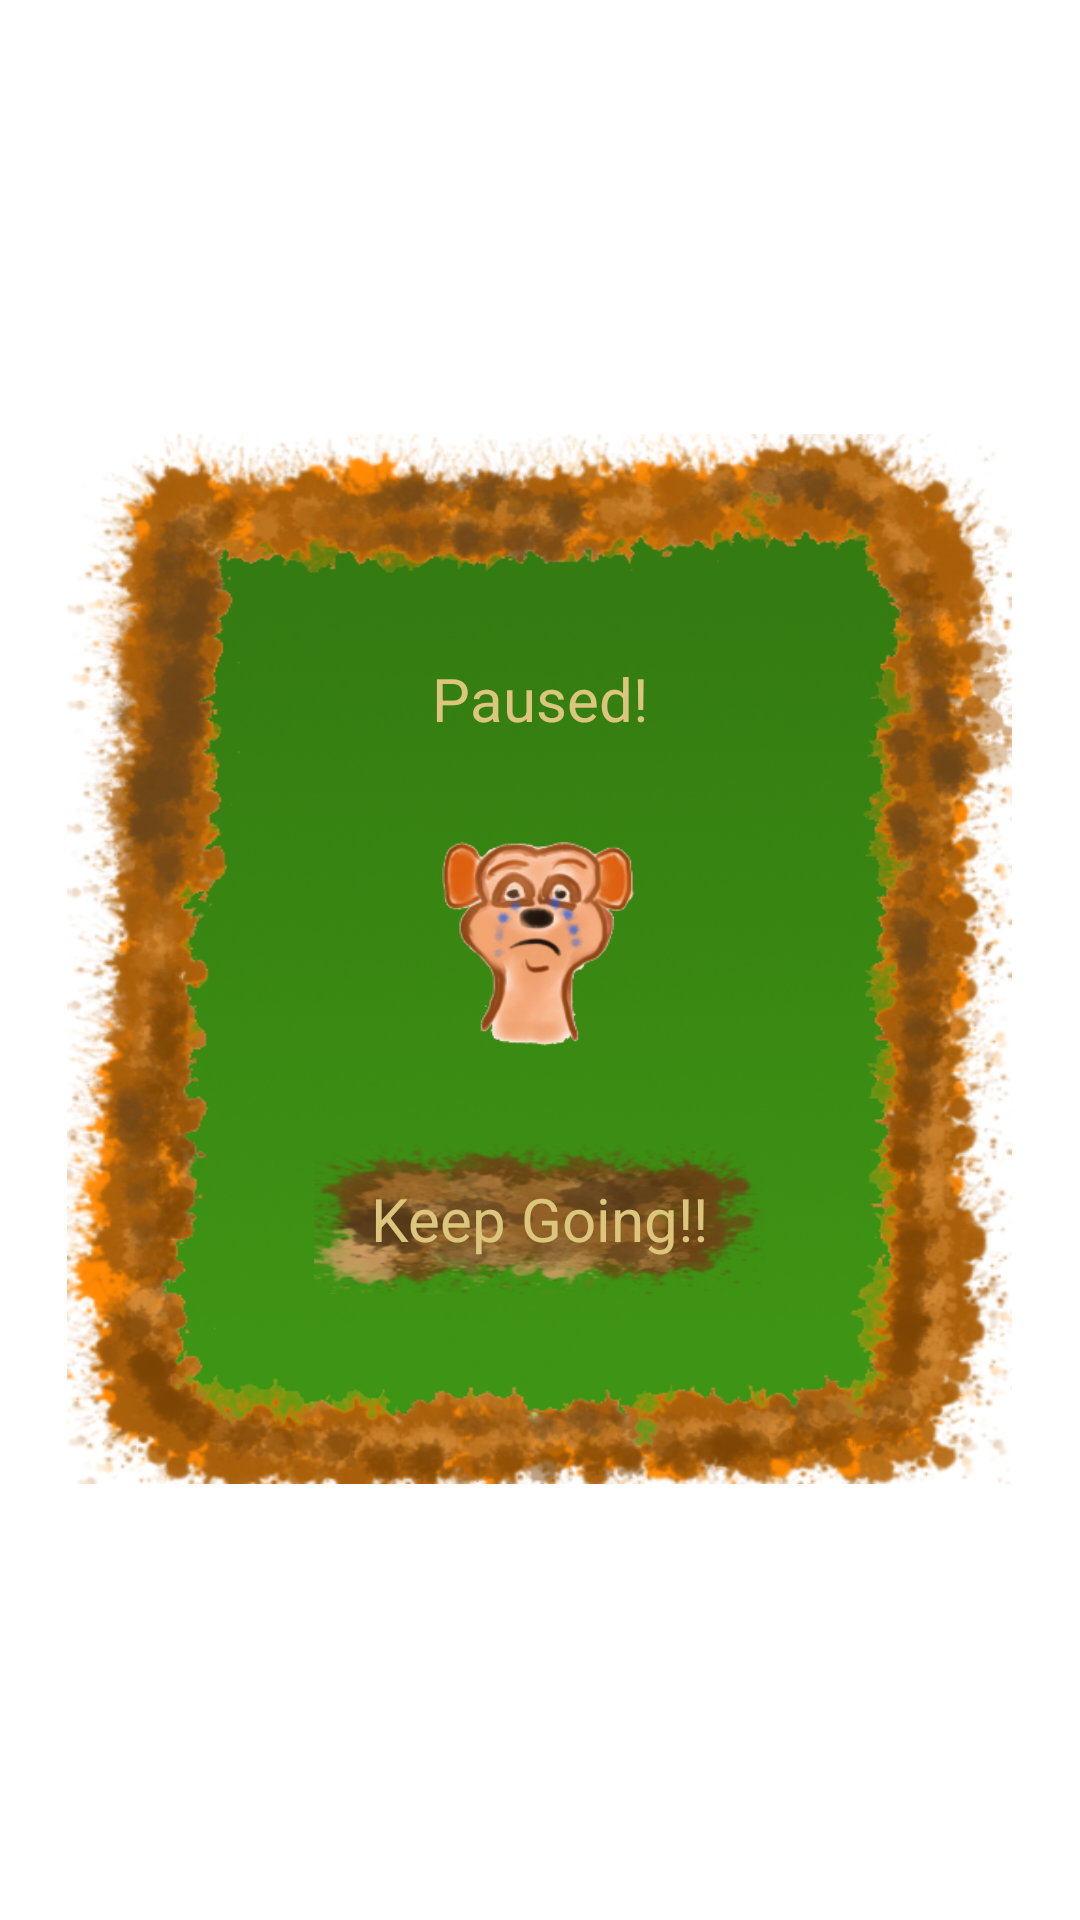

The Android layout XML behind this screen, and the referenced resources:
<!-- AndroidManifest.xml: application theme AppBaseTheme -->
<!-- res/layout/activity_pause.xml -->
<LinearLayout xmlns:android="http://schemas.android.com/apk/res/android"
    android:layout_width="fill_parent"
    android:layout_height="fill_parent" android:orientation="vertical"
    android:id="@+id/login_form">
	<LinearLayout style="@style/LevelInfoContainer">
	    <LinearLayout style="@style/LevelInfoSidePadding"/>
	    <LinearLayout
	        style="@style/LevelInfoBackground" >
	        <LinearLayout style="@style/LevelInfoSection"
	            android:id="@+id/titles">
		        <TextView
		            android:id="@+id/pause_title"
		            style="@style/LevelInfoTitle"
		            android:text="@string/paused" />
	        </LinearLayout>
	        <LinearLayout
	            style="@style/LevelInfoSection"
	            android:id="@+id/targets"
		        android:orientation="horizontal">
	            <LinearLayout style="@style/LevelInfoTargetContainer">
			        <ImageView
			            android:id="@+id/crying_meerkat_image"
						style="@style/LevelInfoPicture"
						android:layout_width="75dp"
						android:layout_height="75dp"
			            android:paddingTop="2dp"
			            android:src="@drawable/crying_meerkat"
			            android:contentDescription="@string/clock_description" />
			        <TextView
			            android:id="@+id/level_info_start_meerkats"
						style="@style/LevelInfoTargets" />
		        </LinearLayout>
    		</LinearLayout>
	        <LinearLayout style="@style/LevelInfoSection"
	            android:id="@+id/buttons"
		        android:orientation="horizontal"
		        android:paddingTop="10dp"
		        android:paddingBottom="10dp">
		        <Button
		            android:id="@+id/level_pause_unpause_button"
		            style="@style/LevelInfoButtonSmall"
		            android:background="@drawable/button"
		            android:text="@string/unpause" />
	        </LinearLayout>
	    </LinearLayout>
	    <LinearLayout style="@style/LevelInfoSidePadding" />
	</LinearLayout>
</LinearLayout>
<!-- resources referenced by this layout -->
<resources>
  <!-- drawable button: png bitmap (drawable-nodpi, 120554 bytes) -->
  <!-- drawable crying_meerkat: png bitmap (drawable-nodpi, 29554 bytes) -->
  <string name="clock_description">Clock</string>
  <string name="paused">Paused!</string>
  <string name="unpause">Keep Going!!</string>
  <style name="LevelInfoBackground">
          <item name="android:layout_height">350dp</item>
  		<item name="android:layout_width">0dip</item>
  		<item name="android:layout_weight">.7</item>
  		<item name="android:layout_gravity">center</item>
  		<item name="android:orientation">vertical</item>
  		<item name="android:gravity">center</item>
  		<item name="android:background">@drawable/level_info_background_green</item>
  		<item name="android:padding">45dp</item>
      </style>
  <style name="LevelInfoButtonSmall">
          <item name="android:layout_width">150dp</item>
          <item name="android:layout_height">50dp</item>
          <item name="android:textSize">20sp</item>
          <item name="android:background">@drawable/button</item>
          <item name="android:textColor">@color/text</item>
      </style>
  <style name="LevelInfoContainer">
          <item name="android:layout_width">fill_parent</item>
          <item name="android:layout_height">0dip</item>
          <item name="android:orientation">horizontal</item>
          <item name="android:layout_weight">0.6</item>
      </style>
  <style name="LevelInfoPicture">
          <item name="android:layout_width">50dp</item>
          <item name="android:layout_height">50dp</item>
      </style>
  <style name="LevelInfoSection">
          <item name="android:layout_height">0dip</item>
  		<item name="android:layout_width">match_parent</item>
  		<item name="android:layout_weight">.33</item>
  		<item name="android:orientation">vertical</item>
  		<item name="android:gravity">center</item>
      </style>
  <style name="LevelInfoSidePadding">
          <item name="android:layout_width">0dip</item>
          <item name="android:layout_height">wrap_content</item>
          <item name="android:orientation">horizontal</item>
          <item name="android:layout_weight">0.05</item>
      </style>
  <style name="LevelInfoTargetContainer">
          <item name="android:layout_width">0dip</item>
          <item name="android:layout_height">wrap_content</item>
          <item name="android:orientation">vertical</item>
          <item name="android:gravity">center</item>
          <item name="android:layout_weight">.5</item>
      </style>
  <style name="LevelInfoTargets">
          <item name="android:layout_width">wrap_content</item>
          <item name="android:layout_height">wrap_content</item>
          <item name="android:textSize">30sp</item>
          <item name="android:textColor">@color/text</item>
      </style>
  <style name="LevelInfoTitle">
          <item name="android:layout_width">wrap_content</item>
          <item name="android:layout_height">wrap_content</item>
          <item name="android:textColor">@color/text</item>
          <item name="android:textSize">20sp</item>
          <item name="android:gravity">center</item>
      </style>
  <style name="AppBaseTheme" parent="android:Theme.Light">
          
      </style>
  <!-- drawable level_info_background_green: png bitmap (drawable-nodpi, 399051 bytes) -->
  <color name="text">#dcc57d</color>
</resources>
